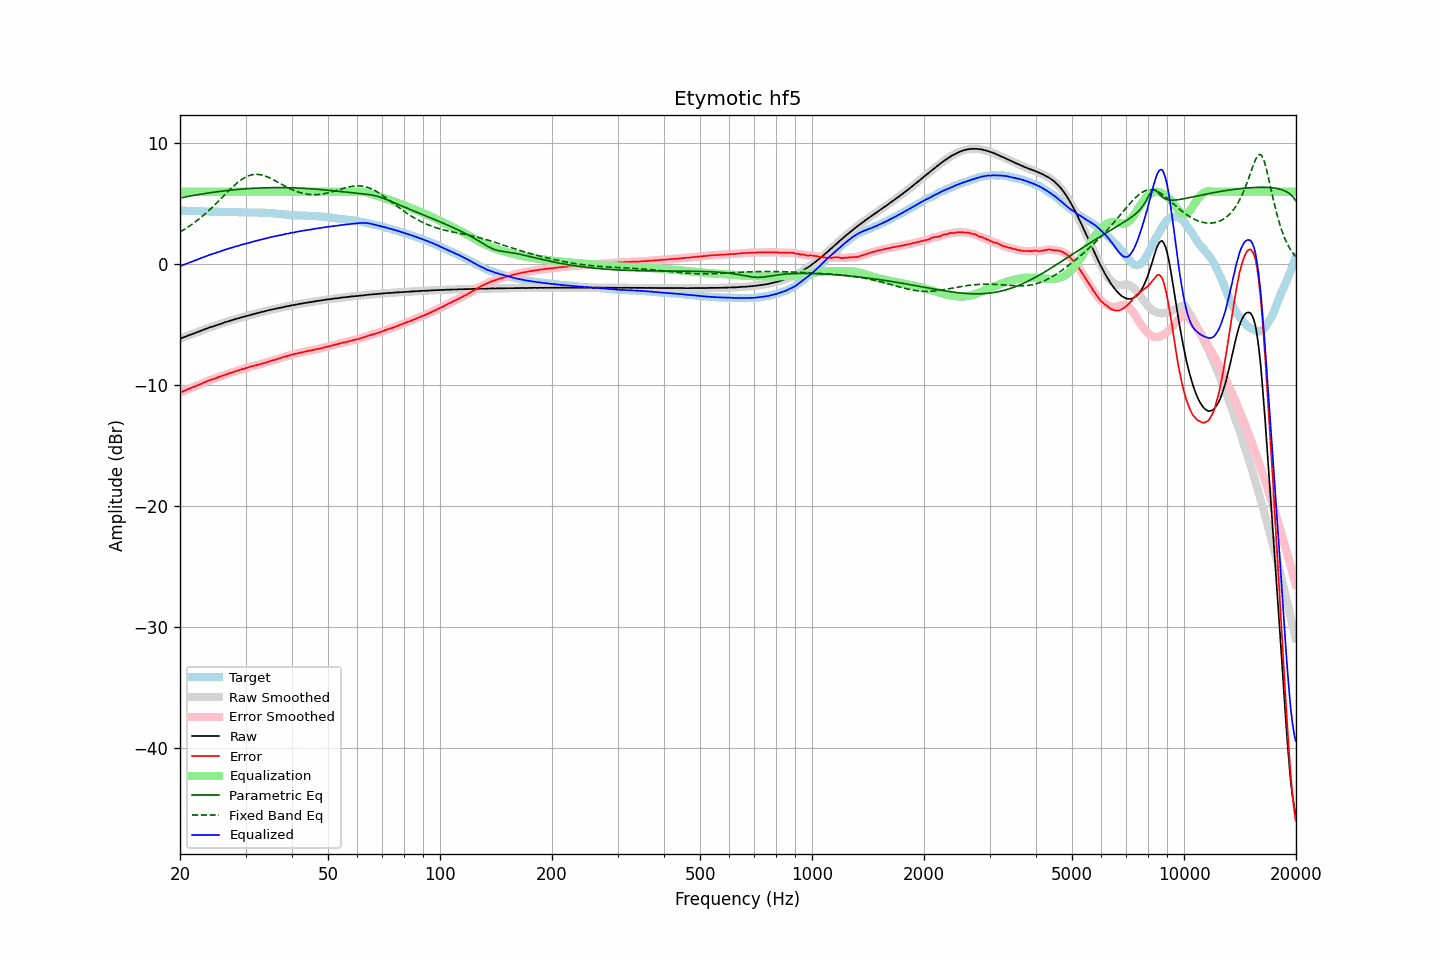

The file beside this chart, header and first rows:
frequency, raw, error, smoothed, error_smoothed, equalization, parametric_eq, fixed_band_eq, equalized_raw, equalized_smoothed, target
20.00, -6.15, -10.60, -6.16, -10.61, 6.00, 5.49, 2.68, -0.15, -0.16, 4.45
20.20, -6.10, -10.55, -6.10, -10.55, 6.00, 5.52, 2.76, -0.10, -0.10, 4.45
20.40, -6.04, -10.48, -6.05, -10.49, 6.00, 5.54, 2.84, -0.04, -0.05, 4.44
20.61, -5.99, -10.43, -5.99, -10.43, 6.00, 5.57, 2.92, 0.01, 0.01, 4.44
20.81, -5.94, -10.37, -5.94, -10.37, 6.00, 5.60, 3.00, 0.06, 0.06, 4.43
21.02, -5.88, -10.31, -5.89, -10.32, 6.00, 5.62, 3.09, 0.12, 0.11, 4.43
21.23, -5.84, -10.26, -5.84, -10.26, 6.00, 5.64, 3.18, 0.16, 0.16, 4.42
21.44, -5.79, -10.21, -5.79, -10.21, 6.00, 5.67, 3.27, 0.21, 0.21, 4.42
21.66, -5.74, -10.15, -5.74, -10.15, 6.00, 5.69, 3.36, 0.26, 0.26, 4.41
21.87, -5.69, -10.10, -5.69, -10.10, 6.00, 5.72, 3.46, 0.31, 0.31, 4.41
22.09, -5.64, -10.04, -5.64, -10.04, 6.00, 5.74, 3.56, 0.36, 0.36, 4.40
22.31, -5.59, -9.99, -5.59, -9.99, 6.00, 5.76, 3.66, 0.41, 0.41, 4.40
22.54, -5.54, -9.94, -5.54, -9.94, 6.00, 5.78, 3.77, 0.46, 0.46, 4.40
22.76, -5.49, -9.88, -5.49, -9.88, 6.00, 5.81, 3.88, 0.51, 0.51, 4.39
22.99, -5.43, -9.82, -5.44, -9.82, 6.00, 5.83, 3.99, 0.57, 0.56, 4.39
23.22, -5.38, -9.76, -5.38, -9.76, 6.00, 5.85, 4.10, 0.62, 0.62, 4.37
23.45, -5.33, -9.71, -5.33, -9.71, 6.00, 5.87, 4.22, 0.67, 0.67, 4.37
23.69, -5.28, -9.66, -5.28, -9.65, 6.00, 5.89, 4.34, 0.72, 0.72, 4.37
23.92, -5.23, -9.60, -5.23, -9.60, 6.00, 5.91, 4.46, 0.77, 0.77, 4.36
24.16, -5.18, -9.55, -5.19, -9.55, 6.00, 5.93, 4.58, 0.82, 0.81, 4.36
24.40, -5.15, -9.51, -5.15, -9.51, 6.00, 5.95, 4.71, 0.85, 0.85, 4.36
24.65, -5.10, -9.47, -5.11, -9.46, 6.00, 5.97, 4.84, 0.90, 0.89, 4.36
24.89, -5.06, -9.41, -5.06, -9.42, 6.00, 5.99, 4.97, 0.94, 0.94, 4.35
25.14, -5.01, -9.36, -5.02, -9.36, 6.00, 6.00, 5.10, 0.99, 0.98, 4.35
25.39, -4.97, -9.32, -4.97, -9.32, 6.00, 6.02, 5.23, 1.03, 1.03, 4.35
25.65, -4.92, -9.27, -4.93, -9.27, 6.00, 6.04, 5.37, 1.08, 1.07, 4.35
25.91, -4.88, -9.23, -4.88, -9.23, 6.00, 6.05, 5.50, 1.12, 1.12, 4.35
26.16, -4.83, -9.18, -4.83, -9.18, 6.00, 6.07, 5.64, 1.17, 1.17, 4.35
26.43, -4.78, -9.13, -4.79, -9.13, 6.00, 6.09, 5.78, 1.22, 1.21, 4.34
26.69, -4.74, -9.08, -4.74, -9.08, 6.00, 6.10, 5.91, 1.26, 1.26, 4.33
26.96, -4.70, -9.04, -4.70, -9.03, 6.00, 6.12, 6.04, 1.30, 1.30, 4.33
27.23, -4.65, -8.99, -4.66, -8.99, 6.00, 6.13, 6.17, 1.35, 1.34, 4.33
27.50, -4.62, -8.95, -4.62, -8.95, 6.00, 6.15, 6.30, 1.38, 1.38, 4.33
27.77, -4.58, -8.91, -4.58, -8.91, 6.00, 6.16, 6.43, 1.42, 1.42, 4.33
28.05, -4.53, -8.85, -4.54, -8.86, 6.00, 6.17, 6.55, 1.47, 1.46, 4.32
28.33, -4.50, -8.82, -4.50, -8.82, 6.00, 6.18, 6.67, 1.50, 1.50, 4.32
28.62, -4.46, -8.78, -4.46, -8.78, 6.00, 6.20, 6.78, 1.54, 1.54, 4.32
28.90, -4.43, -8.74, -4.43, -8.74, 6.00, 6.21, 6.88, 1.57, 1.57, 4.30
29.19, -4.38, -8.69, -4.39, -8.69, 6.00, 6.22, 6.98, 1.62, 1.61, 4.30
29.48, -4.35, -8.65, -4.35, -8.65, 6.00, 6.23, 7.07, 1.65, 1.65, 4.30
29.78, -4.31, -8.60, -4.32, -8.61, 6.00, 6.24, 7.15, 1.69, 1.68, 4.29
30.08, -4.28, -8.57, -4.28, -8.57, 6.00, 6.25, 7.23, 1.72, 1.72, 4.29
30.38, -4.24, -8.53, -4.25, -8.53, 6.00, 6.26, 7.29, 1.76, 1.75, 4.29
30.68, -4.21, -8.50, -4.21, -8.49, 6.00, 6.27, 7.34, 1.79, 1.79, 4.28
30.99, -4.17, -8.46, -4.17, -8.46, 6.00, 6.28, 7.38, 1.83, 1.83, 4.28
31.30, -4.13, -8.42, -4.14, -8.42, 6.00, 6.29, 7.41, 1.87, 1.86, 4.28
31.61, -4.10, -8.39, -4.10, -8.39, 6.00, 6.29, 7.43, 1.90, 1.90, 4.29
31.93, -4.06, -8.35, -4.07, -8.35, 6.00, 6.30, 7.44, 1.94, 1.93, 4.29
32.24, -4.03, -8.32, -4.03, -8.32, 6.00, 6.31, 7.44, 1.97, 1.97, 4.29
32.57, -3.99, -8.28, -3.99, -8.28, 6.00, 6.31, 7.43, 2.01, 2.01, 4.28
32.89, -3.96, -8.24, -3.96, -8.24, 6.00, 6.32, 7.41, 2.04, 2.04, 4.28
33.22, -3.92, -8.20, -3.93, -8.21, 6.00, 6.32, 7.39, 2.08, 2.07, 4.28
33.55, -3.90, -8.18, -3.90, -8.17, 6.00, 6.33, 7.35, 2.10, 2.10, 4.28
33.89, -3.86, -8.14, -3.87, -8.14, 6.00, 6.33, 7.31, 2.14, 2.13, 4.27
34.23, -3.83, -8.09, -3.83, -8.10, 6.00, 6.34, 7.26, 2.17, 2.17, 4.26
34.57, -3.79, -8.05, -3.80, -8.05, 6.00, 6.34, 7.20, 2.21, 2.20, 4.26
34.92, -3.76, -8.01, -3.76, -8.01, 6.00, 6.34, 7.14, 2.24, 2.24, 4.24
35.27, -3.73, -7.97, -3.73, -7.97, 6.00, 6.34, 7.07, 2.27, 2.27, 4.23
35.62, -3.70, -7.92, -3.71, -7.93, 6.00, 6.35, 7.00, 2.30, 2.29, 4.22
35.97, -3.68, -7.90, -3.68, -7.89, 6.00, 6.35, 6.93, 2.32, 2.32, 4.22
... 635 more rows
